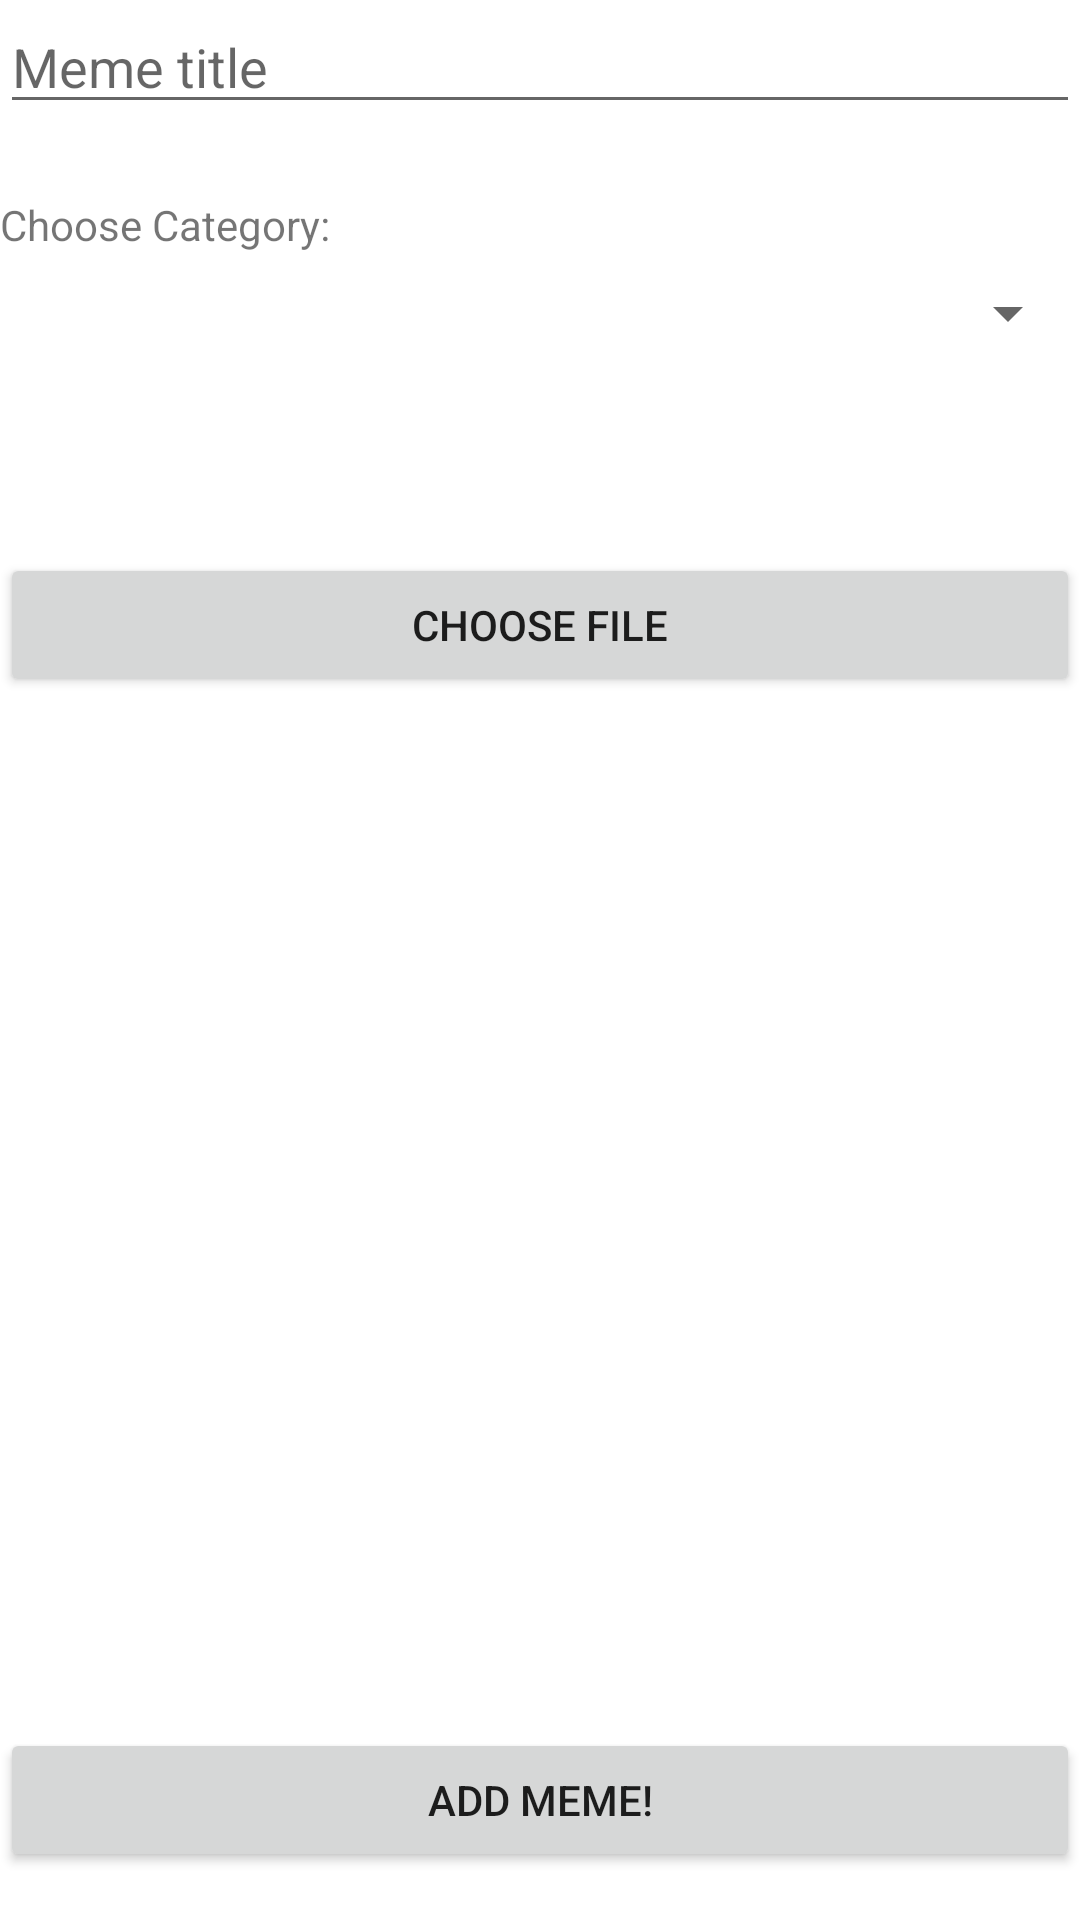

Write the Android layout XML for this screen, with the resource values it uses.
<!-- AndroidManifest.xml: application theme Theme.Meme_dating -->
<!-- res/layout/add_meme.xml -->
<?xml version="1.0" encoding="utf-8"?>
<androidx.constraintlayout.widget.ConstraintLayout xmlns:android="http://schemas.android.com/apk/res/android"
    xmlns:app="http://schemas.android.com/apk/res-auto"
    xmlns:tools="http://schemas.android.com/tools"
    android:layout_width="match_parent"
    android:layout_height="match_parent">

    <EditText
        android:id="@+id/title_edittext"
        android:layout_width="match_parent"
        android:layout_height="wrap_content"
        android:hint="Meme title"
        android:inputType="text"
        tools:layout_editor_absoluteX="0dp"
        tools:layout_editor_absoluteY="180dp" />

    <TextView
        android:id="@+id/textView4"
        android:layout_width="wrap_content"
        android:layout_height="wrap_content"
        android:layout_marginTop="24dp"
        android:text="Choose Category:"
        app:layout_constraintStart_toStartOf="parent"
        app:layout_constraintTop_toBottomOf="@+id/title_edittext" />

    <Spinner
        android:id="@+id/category_spinner"
        android:layout_width="match_parent"
        android:layout_height="wrap_content"
        android:layout_marginTop="8dp"
        app:layout_constraintTop_toBottomOf="@+id/textView4"
        tools:layout_editor_absoluteX="0dp" />

    <Button
        android:id="@+id/choose_file_button"
        android:layout_width="match_parent"
        android:layout_height="wrap_content"
        android:layout_marginTop="68dp"
        android:text="Choose file"
        app:layout_constraintEnd_toEndOf="parent"
        app:layout_constraintHorizontal_bias="0.0"
        app:layout_constraintStart_toStartOf="parent"
        app:layout_constraintTop_toBottomOf="@+id/category_spinner" />

    <Button
        android:id="@+id/buttonAdd"
        android:layout_width="match_parent"
        android:layout_height="wrap_content"
        android:layout_marginBottom="16dp"
        android:onClick="addMeme"
        android:text="Add meme!"
        app:layout_constraintBottom_toBottomOf="parent"
        app:layout_constraintStart_toStartOf="parent" />

    <ImageView
        android:id="@+id/imageprewiew"
        android:layout_width="wrap_content"
        android:layout_height="wrap_content"
        app:layout_constraintBottom_toTopOf="@+id/buttonAdd"
        app:layout_constraintEnd_toEndOf="parent"
        app:layout_constraintStart_toStartOf="parent"
        app:layout_constraintTop_toBottomOf="@+id/choose_file_button" />

</androidx.constraintlayout.widget.ConstraintLayout>
<!-- resources referenced by this layout -->
<resources>
  <style name="Theme.Meme_dating" parent="Theme.MaterialComponents.DayNight.DarkActionBar">
          
          <item name="colorPrimary">@color/colorPrimary</item>
          <item name="colorPrimaryVariant">@color/colorPrimaryVariant</item>
          <item name="colorOnPrimary">@color/colorOnPrimary</item>
          
          <item name="colorSecondary">@color/colorSecondary</item>
          <item name="colorSecondaryVariant">@color/colorSecondaryVariant</item>
          <item name="colorOnSecondary">@color/colorOnSecondary</item>
          
          <item name="android:statusBarColor">?attr/colorPrimaryVariant</item>
          
      </style>
  <color name="colorPrimary">#000000</color>
  <color name="colorPrimaryVariant">#111111</color>
  <color name="colorOnPrimary">#FFFFFF</color>
  <color name="colorSecondary">#ADB5BD</color>
  <color name="colorSecondaryVariant">#ced4da</color>
  <color name="colorOnSecondary">#1B1B1B</color>
</resources>
